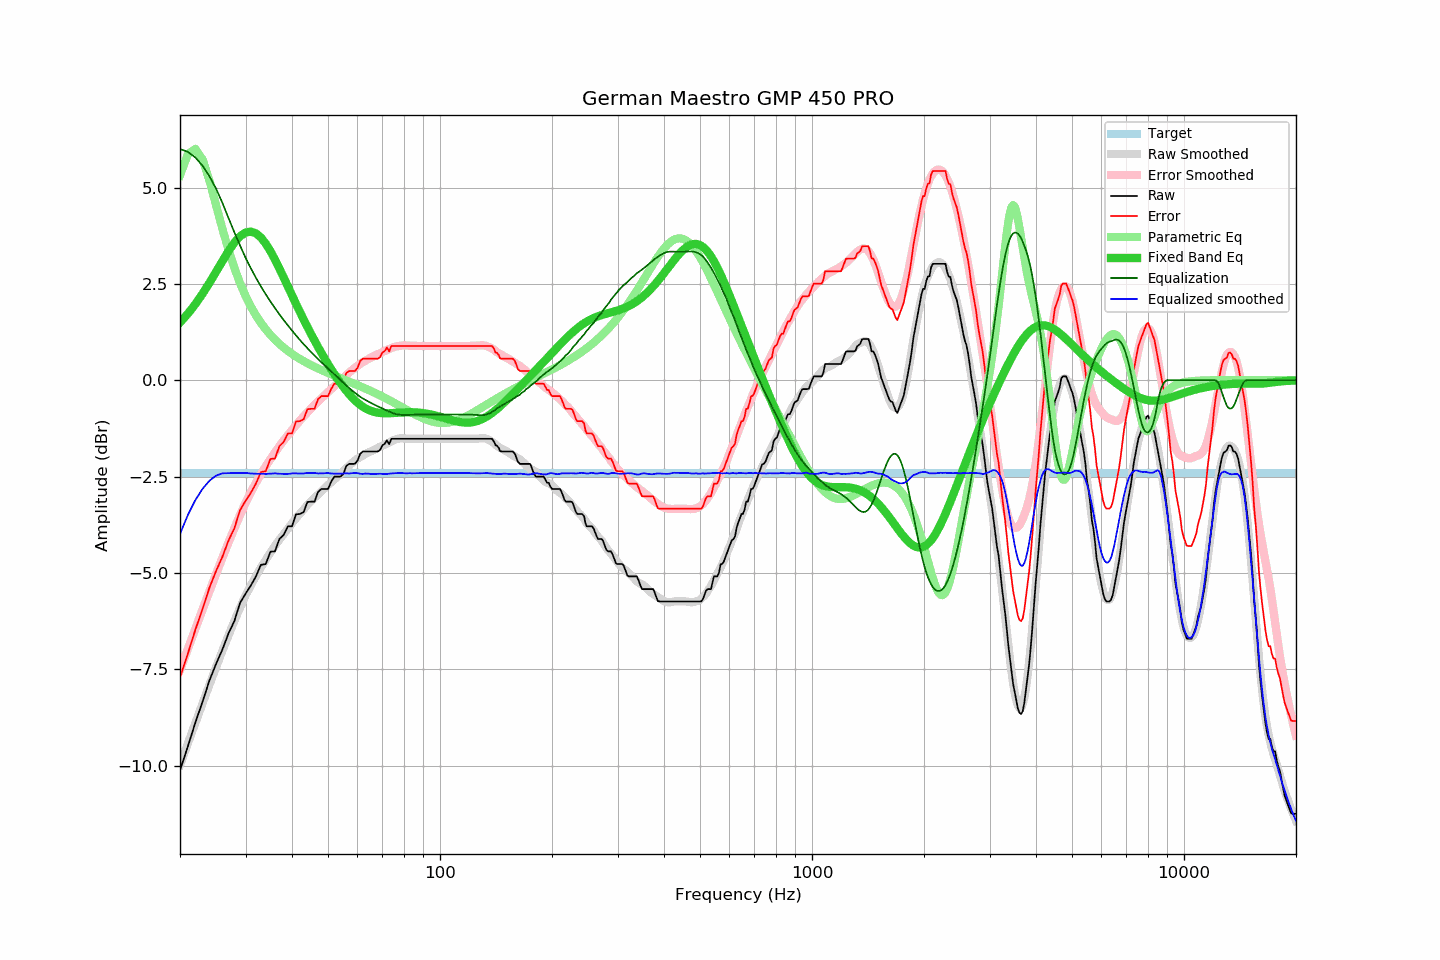

The table this chart was drawn from, first rows:
frequency, raw, error, smoothed, error_smoothed, equalization, parametric_eq, equalized_raw, equalized_smoothed, target
20, -10.12, -7.71, -9.99, -7.52, 6.00, 1.50, -4.12, -3.99, -2.41
21, -9.50, -7.09, -9.42, -6.97, 5.93, 1.73, -3.57, -3.50, -2.41
22, -8.88, -6.47, -8.89, -6.45, 5.78, 1.98, -3.10, -3.11, -2.41
23, -8.34, -5.93, -8.38, -5.95, 5.57, 2.25, -2.77, -2.82, -2.41
24, -7.79, -5.38, -7.90, -5.47, 5.29, 2.53, -2.49, -2.61, -2.41
25, -7.36, -4.95, -7.45, -5.03, 4.97, 2.82, -2.39, -2.47, -2.41
26, -6.99, -4.58, -7.02, -4.61, 4.61, 3.10, -2.38, -2.41, -2.41
27, -6.57, -4.16, -6.62, -4.21, 4.21, 3.35, -2.36, -2.41, -2.41
28, -6.25, -3.84, -6.25, -3.84, 3.84, 3.57, -2.41, -2.41, -2.41
29, -5.78, -3.37, -5.90, -3.50, 3.50, 3.74, -2.28, -2.40, -2.41
30, -5.54, -3.13, -5.58, -3.18, 3.18, 3.83, -2.36, -2.40, -2.41
31, -5.33, -2.92, -5.33, -2.91, 2.91, 3.86, -2.42, -2.42, -2.41
32, -5.09, -2.68, -5.08, -2.66, 2.66, 3.81, -2.43, -2.43, -2.41
33, -4.79, -2.38, -4.86, -2.43, 2.43, 3.70, -2.35, -2.42, -2.41
34, -4.77, -2.36, -4.66, -2.23, 2.23, 3.55, -2.54, -2.43, -2.41
35, -4.45, -2.04, -4.47, -2.05, 2.05, 3.35, -2.40, -2.42, -2.41
36, -4.44, -2.03, -4.29, -1.87, 1.87, 3.13, -2.57, -2.42, -2.41
37, -4.12, -1.71, -4.14, -1.71, 1.71, 2.90, -2.41, -2.42, -2.41
38, -4.01, -1.60, -3.99, -1.56, 1.56, 2.67, -2.45, -2.43, -2.41
39, -3.79, -1.38, -3.85, -1.42, 1.42, 2.43, -2.37, -2.43, -2.41
40, -3.79, -1.38, -3.71, -1.29, 1.29, 2.20, -2.50, -2.42, -2.41
41, -3.48, -1.07, -3.58, -1.17, 1.17, 1.99, -2.31, -2.42, -2.41
42, -3.47, -1.06, -3.47, -1.05, 1.05, 1.77, -2.42, -2.42, -2.41
43, -3.42, -1.01, -3.35, -0.94, 0.94, 1.57, -2.48, -2.42, -2.41
44, -3.16, -0.75, -3.23, -0.83, 0.83, 1.38, -2.33, -2.40, -2.41
45, -3.15, -0.74, -3.14, -0.73, 0.73, 1.20, -2.42, -2.40, -2.41
46, -3.15, -0.74, -3.04, -0.64, 0.64, 1.03, -2.51, -2.40, -2.41
47, -2.90, -0.49, -2.97, -0.55, 0.55, 0.86, -2.35, -2.42, -2.41
48, -2.82, -0.41, -2.88, -0.47, 0.47, 0.71, -2.35, -2.42, -2.41
49, -2.82, -0.41, -2.80, -0.38, 0.38, 0.56, -2.43, -2.41, -2.41
50, -2.82, -0.41, -2.71, -0.31, 0.31, 0.42, -2.51, -2.41, -2.41
51, -2.63, -0.22, -2.65, -0.23, 0.23, 0.29, -2.40, -2.42, -2.41
52, -2.50, -0.09, -2.58, -0.15, 0.15, 0.16, -2.34, -2.42, -2.41
53, -2.50, -0.09, -2.50, -0.08, 0.08, 0.04, -2.42, -2.42, -2.41
54, -2.50, -0.09, -2.43, -0.01, 0.01, -0.07, -2.49, -2.42, -2.41
55, -2.43, -0.02, -2.35, 0.06, -0.06, -0.18, -2.49, -2.42, -2.41
56, -2.22, 0.19, -2.28, 0.14, -0.14, -0.27, -2.35, -2.41, -2.41
57, -2.17, 0.24, -2.22, 0.20, -0.20, -0.36, -2.37, -2.42, -2.41
58, -2.17, 0.24, -2.15, 0.26, -0.26, -0.44, -2.43, -2.41, -2.41
59, -2.17, 0.24, -2.08, 0.32, -0.32, -0.52, -2.49, -2.40, -2.41
60, -2.09, 0.32, -2.03, 0.38, -0.38, -0.58, -2.47, -2.41, -2.41
61, -1.91, 0.50, -2.00, 0.43, -0.43, -0.64, -2.34, -2.42, -2.41
62, -1.85, 0.56, -1.96, 0.47, -0.47, -0.69, -2.32, -2.43, -2.41
63, -1.85, 0.56, -1.91, 0.51, -0.51, -0.73, -2.36, -2.42, -2.41
64, -1.85, 0.56, -1.88, 0.55, -0.55, -0.76, -2.39, -2.42, -2.41
65, -1.85, 0.56, -1.85, 0.58, -0.58, -0.79, -2.43, -2.43, -2.41
66, -1.85, 0.56, -1.82, 0.61, -0.61, -0.81, -2.46, -2.44, -2.41
67, -1.85, 0.56, -1.79, 0.65, -0.65, -0.83, -2.49, -2.43, -2.41
68, -1.85, 0.56, -1.75, 0.68, -0.68, -0.84, -2.52, -2.43, -2.41
69, -1.81, 0.60, -1.72, 0.70, -0.70, -0.85, -2.51, -2.42, -2.41
70, -1.69, 0.72, -1.70, 0.73, -0.73, -0.85, -2.42, -2.43, -2.41
71, -1.65, 0.76, -1.67, 0.76, -0.76, -0.86, -2.41, -2.43, -2.41
72, -1.56, 0.85, -1.64, 0.79, -0.79, -0.86, -2.34, -2.43, -2.41
73, -1.66, 0.75, -1.61, 0.81, -0.81, -0.86, -2.47, -2.42, -2.41
74, -1.52, 0.89, -1.58, 0.84, -0.84, -0.85, -2.35, -2.42, -2.41
75, -1.52, 0.89, -1.56, 0.86, -0.86, -0.85, -2.38, -2.41, -2.41
76, -1.52, 0.89, -1.53, 0.87, -0.87, -0.85, -2.39, -2.41, -2.41
77, -1.52, 0.89, -1.52, 0.89, -0.89, -0.84, -2.41, -2.40, -2.41
78, -1.52, 0.89, -1.51, 0.90, -0.90, -0.84, -2.41, -2.40, -2.41
79, -1.52, 0.89, -1.51, 0.90, -0.90, -0.84, -2.42, -2.41, -2.41
... 553 more rows
